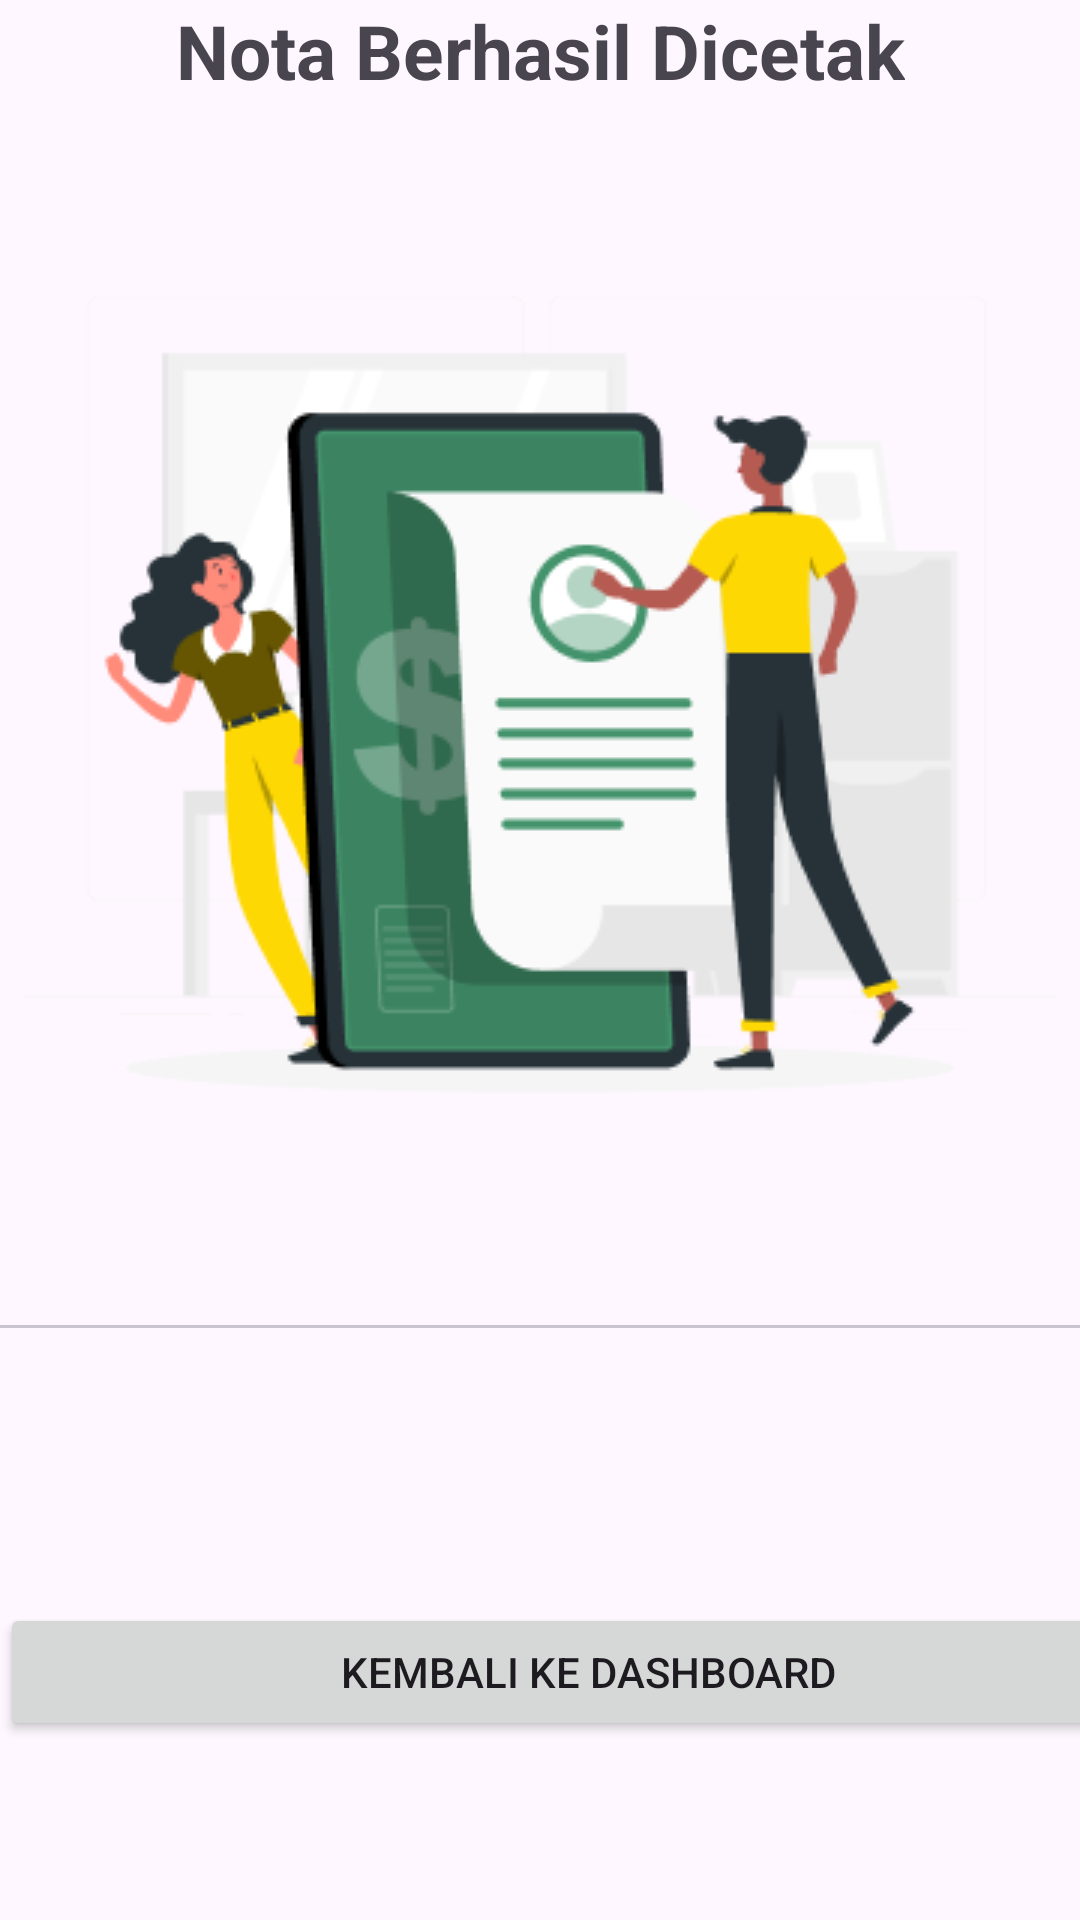

Write the Android layout XML for this screen, with the resource values it uses.
<!-- AndroidManifest.xml: application theme Theme.PointOfSale -->
<!-- res/layout/fragment_nota_berhasil_dicetak.xml -->
<?xml version="1.0" encoding="utf-8"?>
<androidx.constraintlayout.widget.ConstraintLayout xmlns:android="http://schemas.android.com/apk/res/android"
    xmlns:app="http://schemas.android.com/apk/res-auto"
    xmlns:tools="http://schemas.android.com/tools"
    android:layout_width="wrap_content"
    android:layout_height="wrap_content"
    tools:context=".ui.CetakNotaFragment">

    <TextView
        android:id="@+id/textView2"
        android:layout_width="wrap_content"
        android:layout_height="wrap_content"
        android:text="@string/nota_berhasil_dicetak"
        android:textSize="25sp"
        android:textStyle="bold"
        app:layout_constraintEnd_toEndOf="parent"
        app:layout_constraintStart_toStartOf="parent"
        app:layout_constraintTop_toTopOf="parent" />

    <ImageView
        android:id="@+id/imageView2"
        android:layout_width="wrap_content"
        android:layout_height="wrap_content"
        android:layout_marginTop="32dp"
        android:src="@drawable/cetak_nota_berhasil"
        app:layout_constraintEnd_toEndOf="parent"
        app:layout_constraintStart_toStartOf="parent"
        app:layout_constraintTop_toBottomOf="@+id/textView2" />

    <com.google.android.material.divider.MaterialDivider
        android:id="@+id/materialDivider"
        android:layout_width="392dp"
        android:layout_height="0dp"
        android:layout_marginTop="32dp"
        app:layout_constraintEnd_toEndOf="parent"
        app:layout_constraintStart_toStartOf="parent"
        app:layout_constraintTop_toBottomOf="@+id/imageView2" />

    <LinearLayout
        android:layout_width="wrap_content"
        android:layout_height="wrap_content"
        android:layout_marginTop="32dp"
        android:orientation="vertical"
        app:layout_constraintBottom_toBottomOf="parent"
        app:layout_constraintEnd_toEndOf="parent"
        app:layout_constraintStart_toStartOf="parent"
        app:layout_constraintTop_toBottomOf="@+id/materialDivider">

        <Button
            android:id="@+id/btn_lanjut_checkOut"
            android:layout_width="392dp"
            android:layout_height="46dp"
            android:gravity="center"
            android:text="@string/kembali_ke_dashboard" />

    </LinearLayout>

</androidx.constraintlayout.widget.ConstraintLayout>
<!-- resources referenced by this layout -->
<resources>
  <!-- drawable cetak_nota_berhasil: png bitmap (drawable, 21611 bytes) -->
  <string name="kembali_ke_dashboard">Kembali Ke Dashboard</string>
  <string name="nota_berhasil_dicetak">Nota Berhasil Dicetak</string>
  <style name="Theme.PointOfSale" parent="Base.Theme.PointOfSale" />
  <style name="Base.Theme.PointOfSale" parent="Theme.Material3.DayNight.NoActionBar">
          
          <item name="colorPrimary">#004080</item>
          <item name="colorSecondary">#EBF2FA</item>
  
      </style>
</resources>
